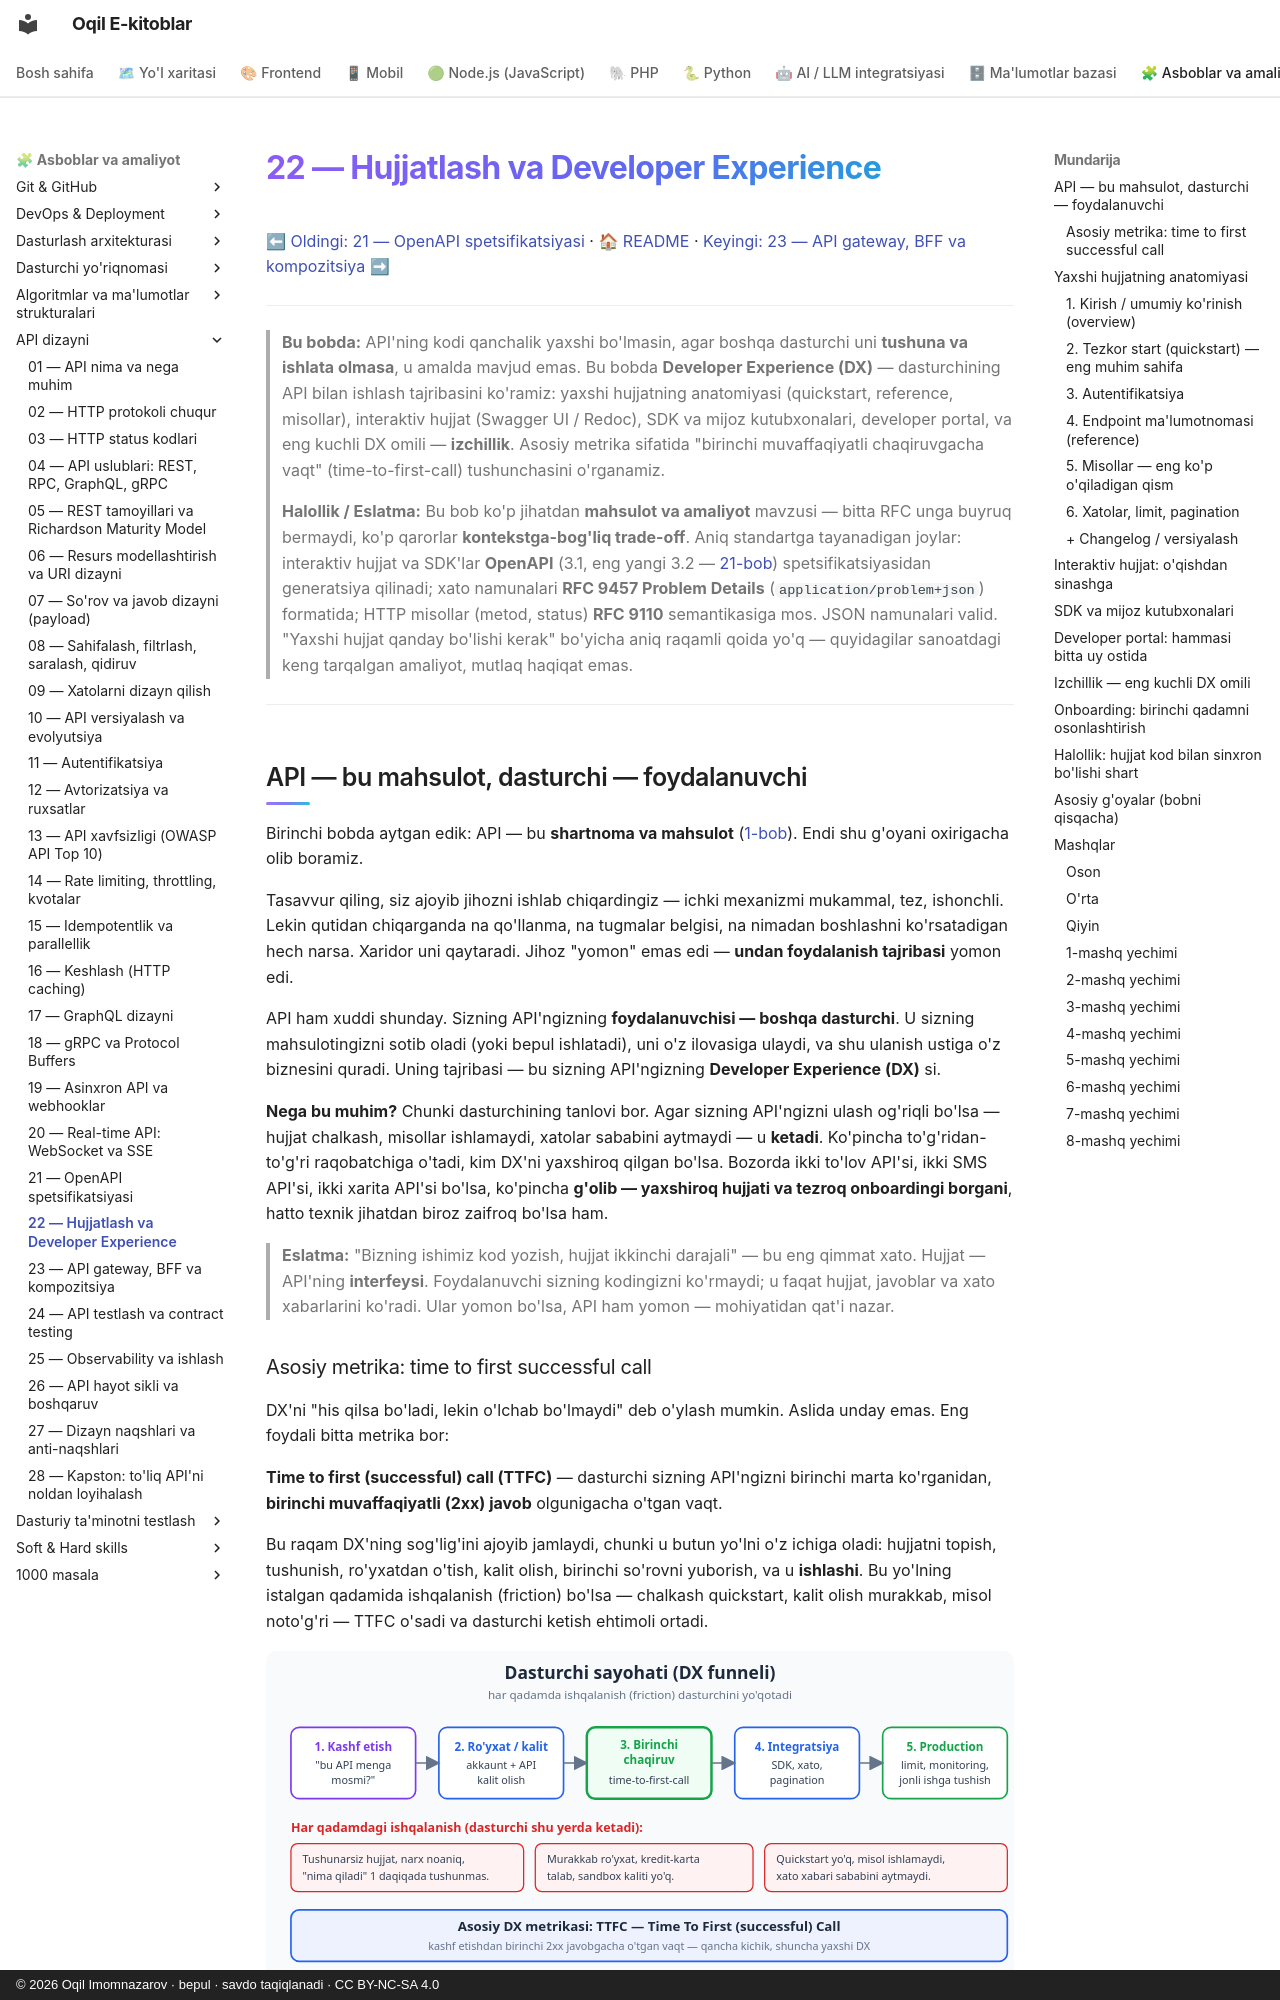

repository: iOqil/e-book · page: api-dizayni/22-hujjatlash-dx/index.html · generator: mkdocs · copyright: © 2026 Oqil Imomnazarov · bepul · savdo taqiqlanadi · CC BY-NC-SA 4.0

# 22 — Hujjatlash va Developer Experience

[⬅ Oldingi: 21 — OpenAPI spetsifikatsiyasi](./21-openapi.md) · [🏠 README](./README.md) · [Keyingi: 23 — API gateway, BFF va kompozitsiya ➡](./23-api-gateway-bff.md)

---

> **Bu bobda:** API'ning kodi qanchalik yaxshi bo'lmasin, agar boshqa dasturchi uni **tushuna va ishlata olmasa**, u amalda mavjud emas. Bu bobda **Developer Experience (DX)** — dasturchining API bilan ishlash tajribasini ko'ramiz: yaxshi hujjatning anatomiyasi (quickstart, reference, misollar), interaktiv hujjat (Swagger UI / Redoc), SDK va mijoz kutubxonalari, developer portal, va eng kuchli DX omili — **izchillik**. Asosiy metrika sifatida "birinchi muvaffaqiyatli chaqiruvgacha vaqt" (time-to-first-call) tushunchasini o'rganamiz.
>
> **Halollik / Eslatma:** Bu bob ko'p jihatdan **mahsulot va amaliyot** mavzusi — bitta RFC unga buyruq bermaydi, ko'p qarorlar **kontekstga-bog'liq trade-off**. Aniq standartga tayanadigan joylar: interaktiv hujjat va SDK'lar **OpenAPI** (3.1, eng yangi 3.2 — [21-bob](./21-openapi.md)) spetsifikatsiyasidan generatsiya qilinadi; xato namunalari **RFC 9457 Problem Details** (`application/problem+json`) formatida; HTTP misollar (metod, status) **RFC 9110** semantikasiga mos. JSON namunalari valid. "Yaxshi hujjat qanday bo'lishi kerak" bo'yicha aniq raqamli qoida yo'q — quyidagilar sanoatdagi keng tarqalgan amaliyot, mutlaq haqiqat emas.

---

## API — bu mahsulot, dasturchi — foydalanuvchi

Birinchi bobda aytgan edik: API — bu **shartnoma va mahsulot** ([1-bob](./01-api-nima.md)). Endi shu g'oyani oxirigacha olib boramiz.

Tasavvur qiling, siz ajoyib jihozni ishlab chiqardingiz — ichki mexanizmi mukammal, tez, ishonchli. Lekin qutidan chiqarganda na qo'llanma, na tugmalar belgisi, na nimadan boshlashni ko'rsatadigan hech narsa. Xaridor uni qaytaradi. Jihoz "yomon" emas edi — **undan foydalanish tajribasi** yomon edi.

API ham xuddi shunday. Sizning API'ngizning **foydalanuvchisi — boshqa dasturchi**. U sizning mahsulotingizni sotib oladi (yoki bepul ishlatadi), uni o'z ilovasiga ulaydi, va shu ulanish ustiga o'z biznesini quradi. Uning tajribasi — bu sizning API'ngizning **Developer Experience (DX)** si.

**Nega bu muhim?** Chunki dasturchining tanlovi bor. Agar sizning API'ngizni ulash og'riqli bo'lsa — hujjat chalkash, misollar ishlamaydi, xatolar sababini aytmaydi — u **ketadi**. Ko'pincha to'g'ridan-to'g'ri raqobatchiga o'tadi, kim DX'ni yaxshiroq qilgan bo'lsa. Bozorda ikki to'lov API'si, ikki SMS API'si, ikki xarita API'si bo'lsa, ko'pincha **g'olib — yaxshiroq hujjati va tezroq onboardingi borgani**, hatto texnik jihatdan biroz zaifroq bo'lsa ham.

> **Eslatma:** "Bizning ishimiz kod yozish, hujjat ikkinchi darajali" — bu eng qimmat xato. Hujjat — API'ning **interfeysi**. Foydalanuvchi sizning kodingizni ko'rmaydi; u faqat hujjat, javoblar va xato xabarlarini ko'radi. Ular yomon bo'lsa, API ham yomon — mohiyatidan qat'i nazar.
